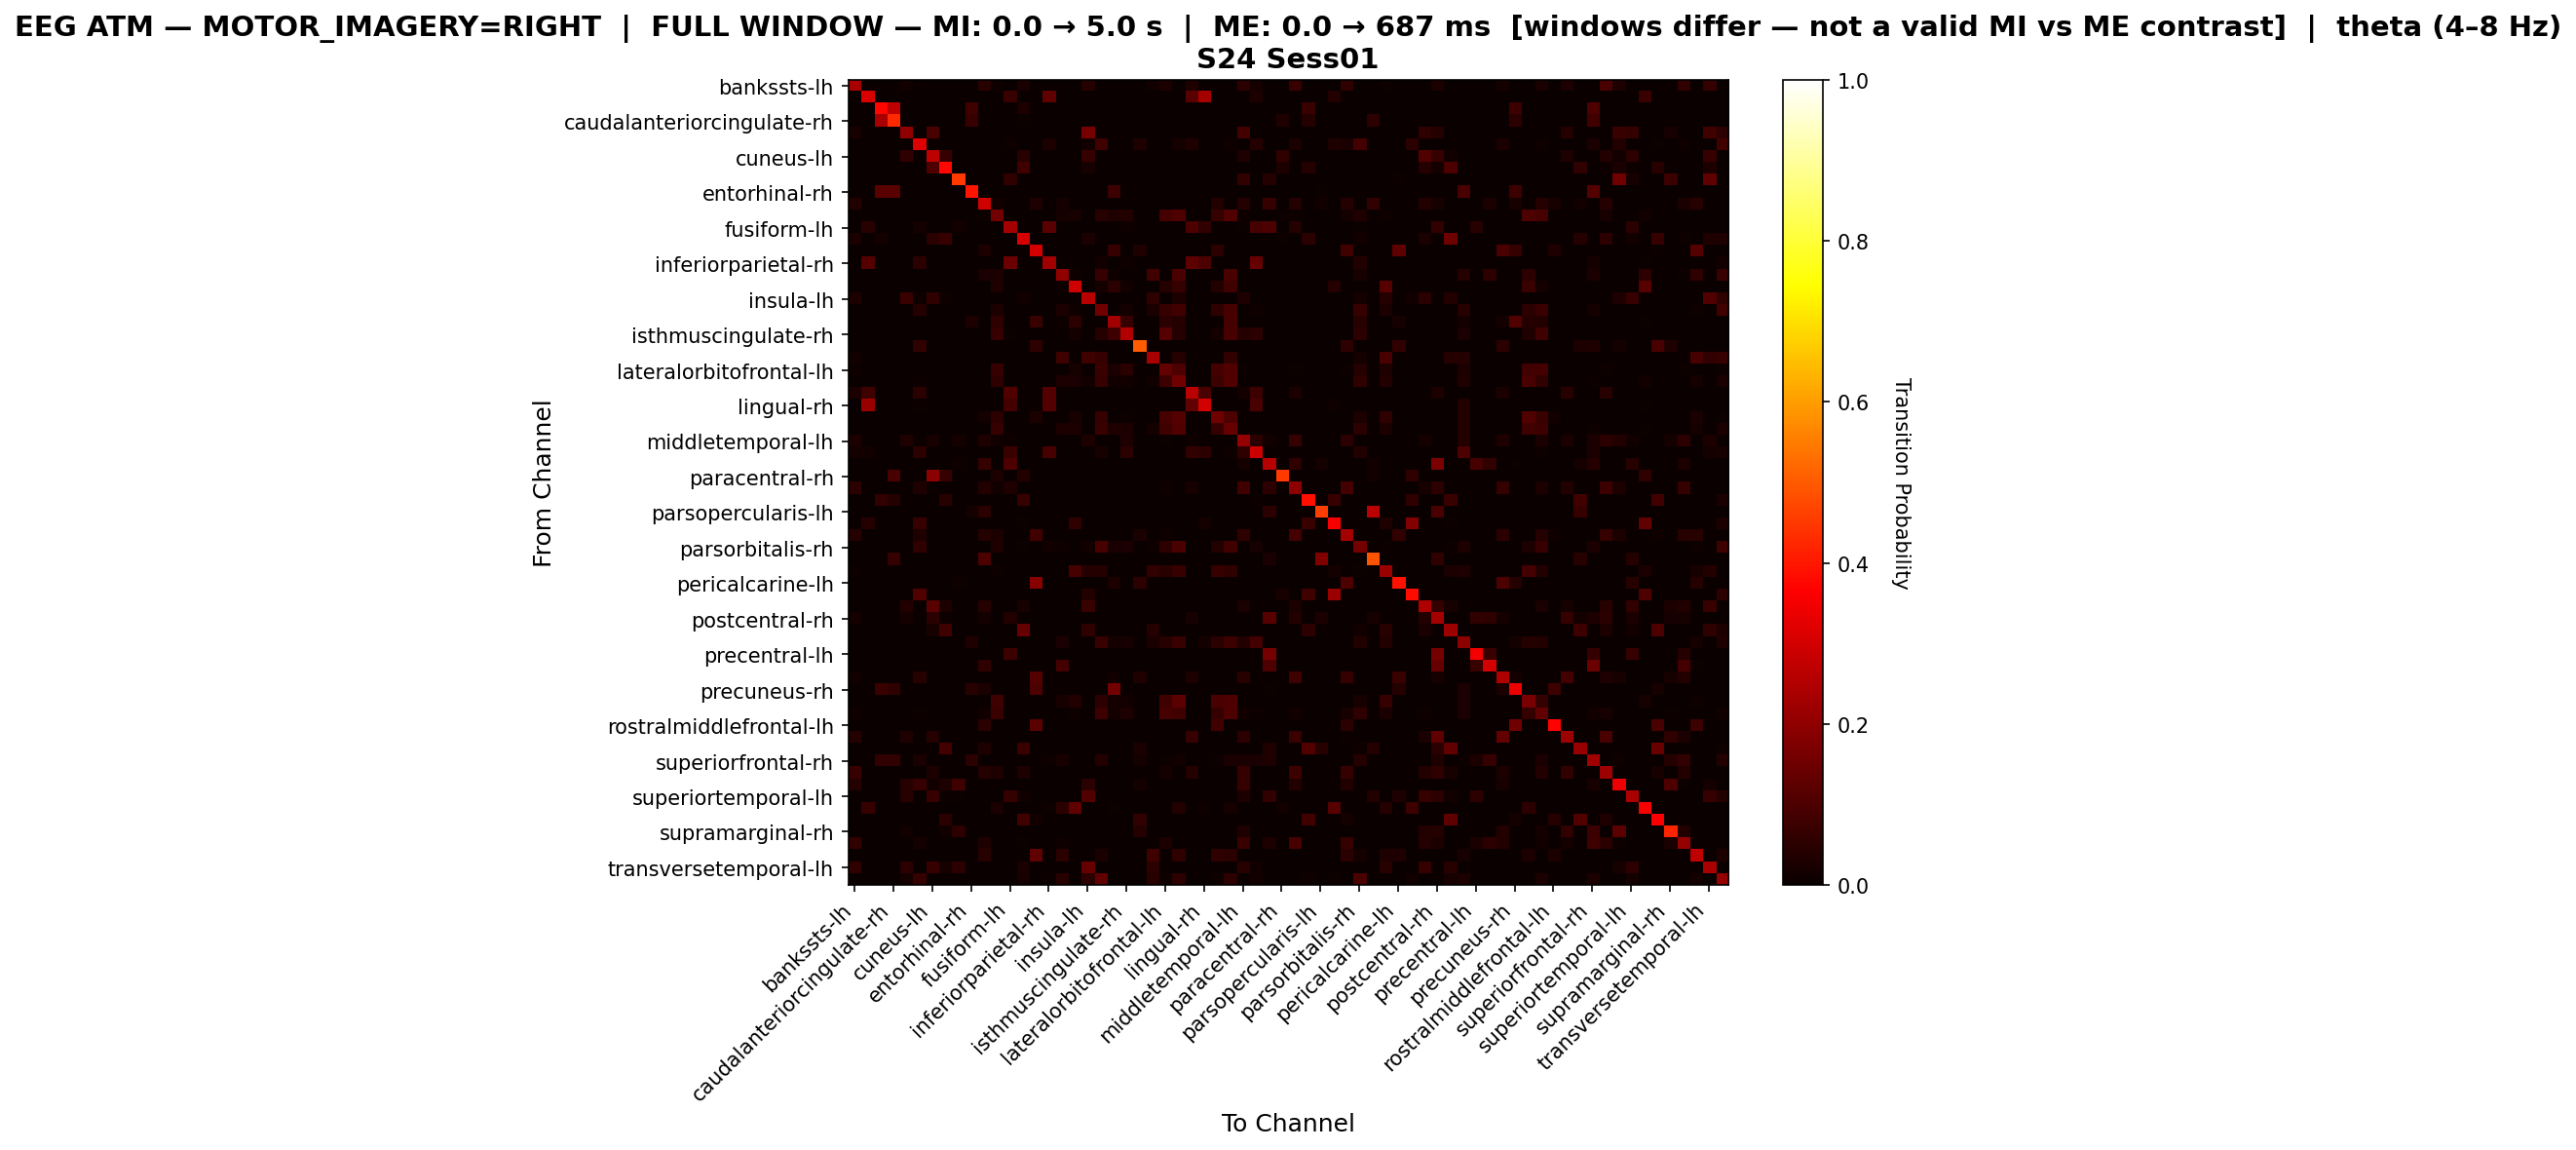

The file beside this chart, header and first rows:
, bankssts-lh, bankssts-rh, caudalanteriorcingulate-lh, caudalanteriorcingulate-rh, caudalmiddlefrontal-lh, caudalmiddlefrontal-rh, cuneus-lh, cuneus-rh, entorhinal-lh, entorhinal-rh, frontalpole-lh, frontalpole-rh, fusiform-lh, fusiform-rh, inferiorparietal-lh, inferiorparietal-rh, inferiortemporal-lh, inferiortemporal-rh, insula-lh, insula-rh, isthmuscingulate-lh, isthmuscingulate-rh, lateraloccipital-lh
bankssts-lh, 0.2376, 0.0, 0.0, 0.0, 0.01386, 0.0, 0.0, 0.0, 0.0, 0.0, 0.04554, 0.009901, 0.0, 0.02376, 0.0, 0.0, 0.0, 0.0, 0.0396, 0.0, 0.0, 0.0, 0.0
bankssts-rh, 0.0, 0.3104, 0.0, 0.0, 0.0, 0.0, 0.0, 0.0, 0.0, 0.0, 0.0, 0.0, 0.07109, 0.0, 0.0, 0.1327, 0.0, 0.0, 0.0, 0.0, 0.0, 0.0, 0.0
caudalanteriorcingulate-lh, 0.0, 0.0, 0.3722, 0.273, 0.0, 0.0, 0.0, 0.0, 0.0, 0.0794, 0.0, 0.0, 0.0, 0.02978, 0.0, 0.0, 0.0, 0.0, 0.0, 0.0, 0.0, 0.0, 0.0
caudalanteriorcingulate-rh, 0.0, 0.0, 0.2375, 0.4271, 0.0, 0.0, 0.0, 0.0, 0.0, 0.06667, 0.0, 0.0, 0.0, 0.004167, 0.0, 0.0, 0.0, 0.0, 0.0, 0.0, 0.0, 0.0, 0.0
caudalmiddlefrontal-lh, 0.02251, 0.0, 0.0, 0.0, 0.2026, 0.0, 0.09646, 0.0, 0.0, 0.0, 0.0, 0.0, 0.0, 0.0, 0.0, 0.0, 0.0, 0.0, 0.1608, 0.0, 0.0, 0.0, 0.0
caudalmiddlefrontal-rh, 0.0, 0.0, 0.0, 0.0, 0.0, 0.3129, 0.0, 0.0, 0.0, 0.0, 0.0, 0.0, 0.01065, 0.0, 0.0, 0.02796, 0.0, 0.0, 0.01198, 0.08123, 0.0, 0.0, 0.03196
cuneus-lh, 0.0, 0.0, 0.0, 0.0, 0.05802, 0.0, 0.2662, 0.06655, 0.0, 0.0, 0.0, 0.0, 0.0, 0.04608, 0.0, 0.0, 0.0, 0.0, 0.06997, 0.0, 0.0, 0.0, 0.0
cuneus-rh, 0.0, 0.0, 0.0, 0.0, 0.0, 0.0, 0.1047, 0.3786, 0.0, 0.0, 0.0, 0.0, 0.0, 0.08241, 0.0, 0.0, 0.0, 0.0, 0.02004, 0.0, 0.0, 0.0, 0.0
entorhinal-lh, 0.0, 0.0, 0.0, 0.0, 0.0, 0.0, 0.0, 0.0, 0.453, 0.0, 0.0, 0.0, 0.05556, 0.0, 0.0, 0.0, 0.0, 0.0, 0.0, 0.0, 0.0, 0.0, 0.0
entorhinal-rh, 0.0, 0.0, 0.1203, 0.1203, 0.0, 0.0, 0.0, 0.0, 0.0, 0.3947, 0.0, 0.0, 0.0, 0.0, 0.0, 0.0, 0.0, 0.0, 0.0, 0.0, 0.07519, 0.0, 0.0
frontalpole-lh, 0.03584, 0.0, 0.0, 0.0, 0.0, 0.0, 0.0, 0.0, 0.0, 0.0, 0.2952, 0.01365, 0.0, 0.0, 0.03242, 0.0, 0.01877, 0.0, 0.0, 0.0, 0.0, 0.0, 0.0
frontalpole-rh, 0.003096, 0.0, 0.0, 0.0, 0.0, 0.0, 0.0, 0.0, 0.0, 0.0, 0.006192, 0.1589, 0.0, 0.0, 0.0, 0.0, 0.01754, 0.02167, 0.0, 0.04334, 0.03302, 0.03818, 0.0
fusiform-lh, 0.0, 0.04506, 0.0, 0.0, 0.0, 0.01733, 0.0, 0.0, 0.0156, 0.0, 0.0, 0.0, 0.2305, 0.0, 0.0, 0.1179, 0.0, 0.0, 0.0, 0.0, 0.0, 0.008666, 0.0
fusiform-rh, 0.02718, 0.0, 0.01942, 0.0, 0.0, 0.0, 0.04854, 0.06796, 0.0, 0.0, 0.0, 0.0, 0.0, 0.3049, 0.0, 0.0, 0.0, 0.0, 0.02524, 0.0, 0.0, 0.0, 0.0
inferiorparietal-lh, 0.0, 0.0, 0.0, 0.0, 0.0, 0.0, 0.0, 0.0, 0.00161, 0.0, 0.02738, 0.0, 0.0, 0.0, 0.3011, 0.0, 0.0, 0.0, 0.0, 0.0, 0.06441, 0.0, 0.03221
inferiorparietal-rh, 0.0, 0.1116, 0.0, 0.0, 0.0, 0.04936, 0.0, 0.0, 0.0, 0.0, 0.0, 0.0, 0.1481, 0.0, 0.0, 0.2253, 0.0, 0.0, 0.0, 0.01288, 0.0, 0.008584, 0.0
inferiortemporal-lh, 0.0, 0.0, 0.0, 0.0, 0.0, 0.0, 0.0, 0.0, 0.0, 0.0, 0.026, 0.03, 0.0, 0.0, 0.0, 0.0, 0.2, 0.01, 0.0, 0.07, 0.008, 0.0, 0.0
inferiortemporal-rh, 0.0, 0.0, 0.0, 0.0, 0.0, 0.0, 0.0, 0.0, 0.0, 0.0, 0.0, 0.03355, 0.0, 0.0, 0.0, 0.0, 0.01118, 0.2939, 0.0, 0.01917, 0.04952, 0.01278, 0.0
insula-lh, 0.02997, 0.0, 0.0, 0.0, 0.07084, 0.009537, 0.05586, 0.009537, 0.0, 0.0, 0.0, 0.0, 0.0, 0.01499, 0.0, 0.0, 0.0, 0.0, 0.2616, 0.0, 0.0, 0.0, 0.0
insula-rh, 0.0, 0.0, 0.0, 0.0, 0.0, 0.04154, 0.0, 0.0, 0.0, 0.0, 0.0, 0.03116, 0.0, 0.0, 0.0, 0.002967, 0.02745, 0.01039, 0.0, 0.1558, 0.0, 0.01632, 0.0
isthmuscingulate-lh, 0.0, 0.0, 0.0, 0.0, 0.0, 0.0, 0.0, 0.0, 0.0, 0.02899, 0.0, 0.05797, 0.0, 0.0, 0.07085, 0.0, 0.009662, 0.05314, 0.0, 0.0, 0.2303, 0.06924, 0.0
isthmuscingulate-rh, 0.0, 0.0, 0.0, 0.0, 0.0, 0.0, 0.0, 0.0, 0.0, 0.0, 0.0, 0.06926, 0.005068, 0.0, 0.0, 0.003378, 0.0, 0.01689, 0.0, 0.04054, 0.0777, 0.2534, 0.0
lateraloccipital-lh, 0.0, 0.0, 0.0, 0.0, 0.0, 0.06135, 0.0, 0.0, 0.0, 0.0, 0.0, 0.0, 0.0, 0.0, 0.05828, 0.0, 0.0, 0.0, 0.0, 0.0, 0.0, 0.0, 0.5
lateraloccipital-rh, 0.0155, 0.0, 0.0, 0.0, 0.0, 0.0, 0.0, 0.0, 0.0, 0.0, 0.0, 0.0, 0.0, 0.0, 0.0, 0.0, 0.0814, 0.0, 0.07946, 0.06589, 0.0, 0.0, 0.0
lateralorbitofrontal-lh, 0.01118, 0.0, 0.0, 0.0, 0.0, 0.0, 0.0, 0.0, 0.0, 0.0, 0.003195, 0.06789, 0.0, 0.0, 0.0, 0.0, 0.0, 0.02316, 0.0, 0.07188, 0.02476, 0.04712, 0.0
lateralorbitofrontal-rh, 0.0, 0.0, 0.0, 0.0, 0.0, 0.007491, 0.0, 0.0, 0.0, 0.0, 0.0, 0.05805, 0.0, 0.0, 0.0, 0.0, 0.02996, 0.02684, 0.01498, 0.06679, 0.01311, 0.01311, 0.0
lingual-lh, 0.02783, 0.08, 0.0, 0.0, 0.0, 0.04696, 0.0, 0.0, 0.0, 0.0, 0.0, 0.0, 0.1078, 0.0, 0.0, 0.1113, 0.0, 0.0, 0.0, 0.0, 0.0, 0.0, 0.0
lingual-rh, 0.0, 0.2141, 0.0, 0.0, 0.0, 0.004556, 0.0, 0.0, 0.0, 0.0, 0.0, 0.0, 0.08656, 0.0, 0.0, 0.1116, 0.0, 0.0, 0.0, 0.0, 0.0, 0.0, 0.0
medialorbitofrontal-lh, 0.0, 0.0, 0.0, 0.0, 0.0, 0.0, 0.0, 0.0, 0.001826, 0.0, 0.01735, 0.05388, 0.0, 0.0, 0.03014, 0.0, 0.0, 0.02283, 0.0, 0.06575, 0.0, 0.005479, 0.0
medialorbitofrontal-rh, 0.0, 0.0, 0.0, 0.0, 0.0, 0.003584, 0.0, 0.0, 0.0, 0.0, 0.0, 0.06392, 0.0, 0.0, 0.0, 0.0, 0.02808, 0.02927, 0.0, 0.07168, 0.03166, 0.02867, 0.0
middletemporal-lh, 0.03083, 0.0, 0.0, 0.0, 0.03351, 0.004021, 0.02279, 0.0, 0.01609, 0.0, 0.03351, 0.01475, 0.008043, 0.0, 0.0, 0.0, 0.0, 0.0, 0.02949, 0.0, 0.0, 0.03485, 0.0
middletemporal-rh, 0.01627, 0.01479, 0.0, 0.0, 0.0, 0.04734, 0.0, 0.0, 0.0, 0.0, 0.0, 0.0, 0.07396, 0.0, 0.0, 0.09172, 0.0, 0.0, 0.0, 0.02219, 0.0, 0.0503, 0.0
paracentral-lh, 0.0, 0.0, 0.0, 0.0, 0.0, 0.0, 0.0, 0.0, 0.01045, 0.0, 0.0662, 0.0, 0.101, 0.0, 0.0, 0.0, 0.0, 0.0, 0.0, 0.0, 0.0, 0.0, 0.0
paracentral-rh, 0.0, 0.0, 0.0, 0.09756, 0.0, 0.0, 0.1951, 0.06707, 0.0, 0.0, 0.0, 0.03049, 0.0, 0.03659, 0.0, 0.0, 0.0, 0.0, 0.0, 0.0, 0.0, 0.0, 0.0
parahippocampal-lh, 0.04969, 0.0, 0.0, 0.0, 0.0, 0.03416, 0.004658, 0.0, 0.0, 0.0, 0.03882, 0.01553, 0.03261, 0.0, 0.0, 0.0, 0.0, 0.0, 0.0, 0.0, 0.0, 0.0, 0.0
parahippocampal-rh, 0.0, 0.0, 0.06221, 0.03917, 0.0, 0.0, 0.0, 0.04608, 0.0, 0.0, 0.0, 0.0, 0.0, 0.06682, 0.0, 0.0, 0.0, 0.0, 0.0, 0.0, 0.0, 0.0, 0.0
parsopercularis-lh, 0.0, 0.0, 0.0, 0.0, 0.0, 0.0, 0.0, 0.0, 0.0, 0.01732, 0.04762, 0.0, 0.0, 0.0, 0.0, 0.0, 0.0, 0.0, 0.0, 0.0, 0.0, 0.0, 0.0
parsopercularis-rh, 0.0, 0.04177, 0.0, 0.0, 0.0, 0.0688, 0.0, 0.0, 0.0, 0.0, 0.0, 0.0, 0.0, 0.007371, 0.0, 0.0, 0.0, 0.05651, 0.0, 0.0, 0.0, 0.0, 0.0
parsorbitalis-lh, 0.0414, 0.0, 0.0, 0.0, 0.0, 0.03503, 0.0, 0.0, 0.0, 0.0, 0.03981, 0.03025, 0.0, 0.0, 0.0828, 0.0, 0.0, 0.0, 0.0, 0.0, 0.0, 0.0, 0.02707
parsorbitalis-rh, 0.0, 0.0, 0.0, 0.0, 0.0, 0.05854, 0.0, 0.0, 0.0, 0.0, 0.0, 0.03263, 0.001919, 0.006718, 0.0, 0.0144, 0.009597, 0.0, 0.01536, 0.09021, 0.02495, 0.02495, 0.0
parstriangularis-lh, 0.0, 0.0, 0.0, 0.06522, 0.0, 0.0, 0.0, 0.0, 0.0, 0.0, 0.1005, 0.0, 0.0, 0.0, 0.0, 0.0, 0.0, 0.0, 0.0, 0.0, 0.0, 0.0, 0.0
parstriangularis-rh, 0.00609, 0.0, 0.0, 0.0, 0.0, 0.0, 0.0, 0.0, 0.0, 0.0, 0.0, 0.008526, 0.0, 0.0, 0.0, 0.0, 0.0, 0.09257, 0.04019, 0.04263, 0.0, 0.0, 0.0
pericalcarine-lh, 0.0, 0.0, 0.0, 0.0, 0.0, 0.0, 0.0, 0.0, 0.007937, 0.0, 0.0, 0.0, 0.0, 0.0, 0.1905, 0.0, 0.0, 0.0, 0.0, 0.0, 0.0291, 0.0, 0.05291
pericalcarine-rh, 0.0, 0.0, 0.0, 0.0, 0.002907, 0.1076, 0.0, 0.0, 0.0, 0.0, 0.0, 0.0, 0.0, 0.0, 0.0, 0.0, 0.0, 0.0, 0.03779, 0.0, 0.0, 0.0, 0.0
postcentral-lh, 0.0, 0.0, 0.0, 0.0, 0.0367, 0.0, 0.1193, 0.02752, 0.0, 0.0, 0.04037, 0.0, 0.0, 0.02202, 0.0, 0.0, 0.0, 0.0, 0.07156, 0.0, 0.0, 0.0, 0.0
postcentral-rh, 0.01932, 0.0, 0.0, 0.0, 0.0157, 0.0, 0.0471, 0.007246, 0.0, 0.0, 0.01812, 0.0, 0.03744, 0.0, 0.0, 0.0, 0.0, 0.0, 0.0, 0.0, 0.0, 0.0, 0.0
posteriorcingulate-lh, 0.0, 0.0, 0.0, 0.0, 0.0, 0.0, 0.02033, 0.08133, 0.0, 0.0, 0.0, 0.0, 0.0, 0.1405, 0.0, 0.0, 0.0, 0.0, 0.05545, 0.0, 0.0, 0.0, 0.0
posteriorcingulate-rh, 0.0, 0.0, 0.0, 0.001279, 0.0, 0.0, 0.0, 0.0, 0.0, 0.03197, 0.0, 0.0, 0.0, 0.0, 0.0, 0.0, 0.02685, 0.0, 0.0, 0.07161, 0.01662, 0.02302, 0.0
precentral-lh, 0.0, 0.0, 0.0, 0.0, 0.0, 0.0, 0.0, 0.0, 0.0, 0.0, 0.0, 0.0, 0.07622, 0.0, 0.0, 0.0, 0.0, 0.0, 0.0, 0.0, 0.0, 0.0, 0.0
precentral-rh, 0.0, 0.0, 0.0, 0.0, 0.0, 0.0, 0.0, 0.0, 0.0, 0.0, 0.05592, 0.0, 0.0, 0.0, 0.0, 0.0, 0.08882, 0.0, 0.0, 0.0, 0.0, 0.0, 0.0
precuneus-lh, 0.01308, 0.0, 0.0, 0.0, 0.0, 0.04486, 0.0, 0.0, 0.0, 0.0, 0.0, 0.0, 0.0, 0.0, 0.1121, 0.0, 0.0, 0.0, 0.0, 0.0, 0.01495, 0.0, 0.03364
precuneus-rh, 0.0, 0.0, 0.07282, 0.05825, 0.0, 0.0, 0.0, 0.0, 0.0, 0.04369, 0.0267, 0.0, 0.0, 0.0, 0.09951, 0.0, 0.0, 0.0, 0.0, 0.0, 0.1578, 0.0, 0.002427
rostralanteriorcingulate-lh, 0.0, 0.0008333, 0.0, 0.0, 0.0, 0.0, 0.0, 0.0, 0.0, 0.0, 0.0, 0.07833, 0.0, 0.0, 0.0, 0.0, 0.0225, 0.0375, 0.0, 0.05083, 0.0175, 0.0125, 0.0
rostralanteriorcingulate-rh, 0.008661, 0.0, 0.0, 0.0, 0.0, 0.004724, 0.0, 0.0, 0.0, 0.0, 0.01496, 0.07402, 0.0, 0.0, 0.0, 0.0, 0.0, 0.01102, 0.0, 0.07559, 0.01732, 0.03386, 0.0
rostralmiddlefrontal-lh, 0.0, 0.0, 0.0, 0.0, 0.0, 0.0, 0.0, 0.0, 0.0, 0.0, 0.04813, 0.0, 0.0, 0.0, 0.123, 0.0, 0.0, 0.0, 0.0, 0.0, 0.0, 0.0, 0.0
rostralmiddlefrontal-rh, 0.04188, 0.0, 0.0, 0.0, 0.03403, 0.0, 0.03927, 0.0, 0.0, 0.0, 0.0, 0.0, 0.0, 0.0, 0.0, 0.0, 0.0, 0.0, 0.0, 0.0, 0.0, 0.0, 0.0
superiorfrontal-lh, 0.0, 0.0, 0.0, 0.0, 0.0, 0.0, 0.0, 0.08761, 0.0, 0.0, 0.03323, 0.0, 0.0, 0.07251, 0.0, 0.0, 0.0, 0.0, 0.0, 0.0, 0.0, 0.0, 0.02417
superiorfrontal-rh, 0.0, 0.0, 0.05997, 0.05997, 0.0, 0.02549, 0.0, 0.0, 0.0, 0.04798, 0.0, 0.0, 0.0, 0.0, 0.0, 0.01049, 0.02249, 0.0, 0.0, 0.03898, 0.0, 0.0, 0.01949
superiorparietal-lh, 0.07023, 0.0, 0.0, 0.0, 0.0, 0.0, 0.03053, 0.003053, 0.0, 0.0, 0.03969, 0.03359, 0.0, 0.03511, 0.0, 0.0, 0.0, 0.0, 0.0, 0.0, 0.0, 0.0, 0.0
superiorparietal-rh, 0.04, 0.0, 0.0, 0.0, 0.04471, 0.06824, 0.01176, 0.03294, 0.08, 0.0, 0.0, 0.0, 0.0, 0.0, 0.0, 0.0, 0.0, 0.0, 0.04706, 0.0, 0.0, 0.0, 0.01882
... 8 more rows
